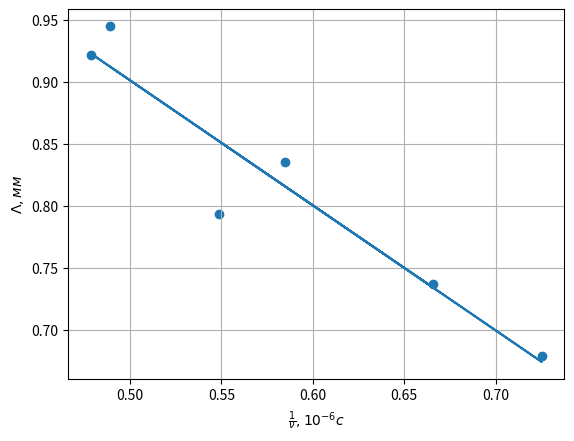

Generate this figure with matplotlib:
import matplotlib.pyplot as plt
import numpy as np

nu = np.array([1.09169, 1.03036, 1.06489, 1.15895, 1.12559])
m = np.arange(-2, 3)
# y в мкм
y1 = np.array([-252, -196, 0, 132, 240])
y2 = np.array([-240, -196, 0, 116, 232])
y3 = np.array([-256, -100, 0, 120, 240])
y4 = np.array([-280, -108, 0, 136, 256])
y5 = np.array([-244, -96, 0, 136, 264])

plt.scatter(m, y1, s=np.array([15] * len(m)))
plt.plot(m, np.polyval(np.polyfit(m, y1, 1), m), label=r'$\nu=1.09$МГц')
plt.scatter(m, y2, s=np.array([15] * len(m)))
plt.plot(m, np.polyval(np.polyfit(m, y2, 1), m), label=r'$\nu=1.03$МГц')
plt.scatter(m, y3, s=np.array([15] * len(m)))
plt.plot(m, np.polyval(np.polyfit(m, y3, 1), m), label=r'$\nu=1.06$МГц')
plt.scatter(m, y4, s=np.array([15] * len(m)))
plt.plot(m, np.polyval(np.polyfit(m, y4, 1), m), label=r'$\nu=1.16$МГц')
plt.scatter(m, y5, s=np.array([15] * len(m)))
plt.plot(m, np.polyval(np.polyfit(m, y5, 1), m), label=r'$\nu=1.13$МГц')
plt.grid()
plt.xlabel('порядок модуляции m')
plt.ylabel('координата y, мкм')
plt.xticks(m)
plt.legend()
plt.savefig('graph1.png')
# plt.show()
plt.clf()
plt.cla()

# расстояние между соседними полосами:
k1 = np.polyfit(m, y1, 1)[0] / 10 ** 6  # м
k2 = np.polyfit(m, y2, 1)[0] / 10 ** 6  # м
k3 = np.polyfit(m, y3, 1)[0] / 10 ** 6  # м
k4 = np.polyfit(m, y4, 1)[0] / 10 ** 6  # м
k5 = np.polyfit(m, y5, 1)[0] / 10 ** 6  # м

f = 28 / 100  # м
lamb = 6400 / 10 ** 10  # м
# длина УЗ-волны
Lamb1 = lamb * f / k1 * 1000  # мм
Lamb2 = lamb * f / k2 * 1000  # мм
Lamb3 = lamb * f / k3 * 1000  # мм
Lamb4 = lamb * f / k4 * 1000  # мм
Lamb5 = lamb * f / k5 * 1000  # мм
Lamb = (Lamb1 + Lamb2 + Lamb3 + Lamb4 + Lamb5) / 5
print('длина УЗ-волны', round(Lamb, 3), 'мм')

# скорость звука
v1 = Lamb1 * nu[0] * 10 ** 3  # м/c
v2 = Lamb2 * nu[1] * 10 ** 3  # м/c
v3 = Lamb3 * nu[2] * 10 ** 3  # м/c
v4 = Lamb4 * nu[3] * 10 ** 3  # м/c
v5 = Lamb5 * nu[4] * 10 ** 3  # м/c
print(v1, v2, v3, v4, v5)
v = (v1 + v2 + v3 + v4 + v5) / 5
print('I. скорость звука в воде:', round(v, 2), 'м/c')
print()

nu_a = np.array([2.04457, 1.71041, 1.50219, 2.08881, 1.37896, 1.82202])
nu_a_sort = np.array([nu_a[4], nu_a[2], nu_a[1], nu_a[-1], nu_a[0], nu_a[3]])
y1 = np.array([0.084, 0.132, 0.084, 0.036, 0.192, 0.048])
y1_sort = np.array([y1[4], y1[2], y1[1], y1[-1], y1[0], y1[3]])
y2 = np.array([1.98, 1.956, 1.908, 1.98, 1.908, 1.968])
y2_sort = np.array([y2[4], y2[2], y2[1], y2[-1], y2[0], y2[3]])
N = np.array([20, 17, 15, 20, 13, 17])
N_sort = np.array([N[4], N[2], N[1], N[-1], N[0], N[3]])
k_a = (y2 - y1) * 2 / N / 10 ** 6  # м
k_a_sort = (y2_sort - y1_sort) * 2 / N_sort / 10 ** 6
Lamb_a = lamb * f / k_a  # мм
Lamb_a_sort = lamb * f / k_a_sort
print(Lamb_a_sort)
print('длина УЗ-волны', round(np.sum(Lamb_a) / 6, 3), 'мм')
v = Lamb_a * nu_a * 10 ** 3
print(v)
print('II. скорость звука в воде:', round(np.sum(v) / 6, 2), 'м/c')

nu1 = 1 / nu_a
plt.scatter(nu1, Lamb_a)
plt.plot(nu1, np.polyval(np.polyfit(nu1, Lamb_a, 1), nu1))
plt.grid()
plt.xlabel(r'$\frac{1}{\nu}, 10^{-6}c$')
plt.ylabel(r'$\Lambda, мм$')
plt.savefig('graph2.png')
plt.show()

v = np.polyfit(nu1[:-1], Lamb_a[:-1], 1)[0] * 1000
print('II. скорость звука в воде:', round(v, 2), 'м/c')
